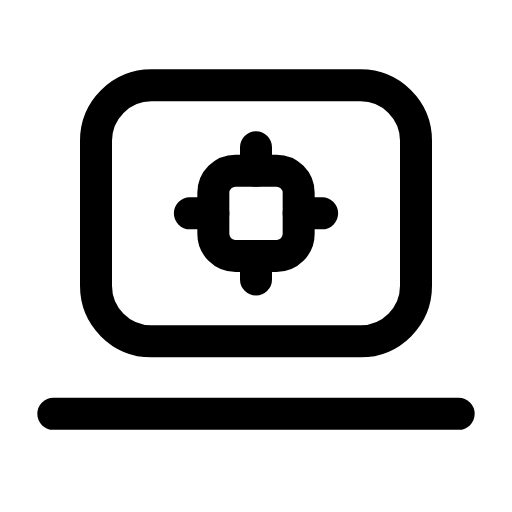
t = 0.00 s
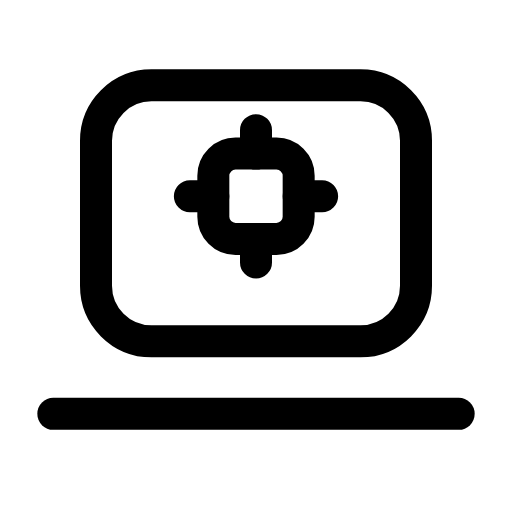
t = 0.30 s
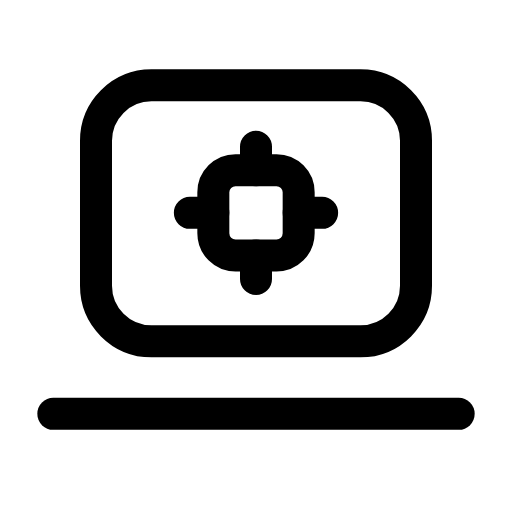
t = 0.58 s
t = 0.80 s: frame unchanged from t = 0.00 s, image omitted
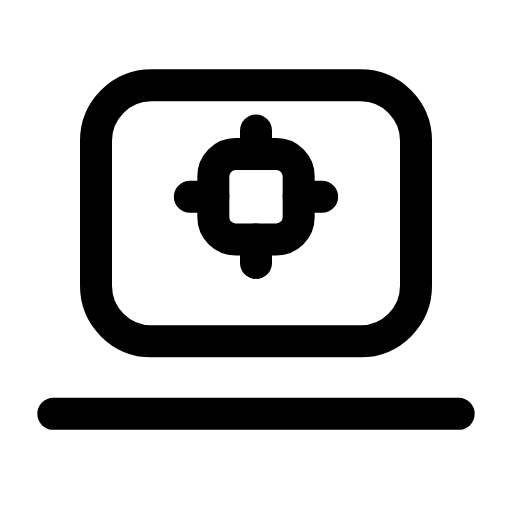
t = 1.10 s
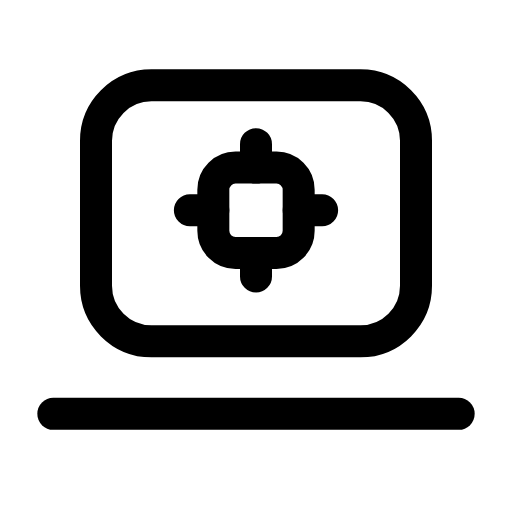
t = 1.39 s

The animated SVG that drew these frames (rendered in a browser with its animation timeline set to each time). Animation: 1 SMIL element (animateTransform=1); one cycle of 1.65 s, repeats indefinitely.

<svg xmlns="http://www.w3.org/2000/svg" width="24" height="24" viewBox="0 0 24 24" fill="none"><rect stroke="currentColor" stroke-width="1.5" stroke-linecap="round" stroke-linejoin="round" fill="none" x="4.5" y="4" width="15" height="12" rx="2.6"></rect><path stroke="currentColor" stroke-width="1.5" stroke-linecap="round" stroke-linejoin="round" fill="none" d="M2.5 19.4L21.5 19.4"></path><g><animateTransform attributeName="transform" type="translate" values="0 0;0 -0.8;0 -0.8;0 0;0 0;0 -0.8;0 -0.8;0 0;0 0" keyTimes="0;0.117;0.2475;0.45;0.6;0.735;0.822;0.9;1" dur="1.65s" repeatCount="indefinite" calcMode="spline" keySplines="0.16 1 0.3 1;0.16 1 0.3 1;0.16 1 0.3 1;0.16 1 0.3 1;0.16 1 0.3 1;0.16 1 0.3 1;0.16 1 0.3 1;0.16 1 0.3 1"/><rect stroke="currentColor" stroke-width="1.5" stroke-linecap="round" stroke-linejoin="round" fill="none" x="10" y="8" width="4" height="4" rx="1.04"></rect><path stroke="currentColor" stroke-width="1.5" stroke-linecap="round" stroke-linejoin="round" fill="none" d="M12 6.9L12 8M12 12L12 13.1M8.9 10L10 10M14 10L15.1 10"></path></g></svg>
